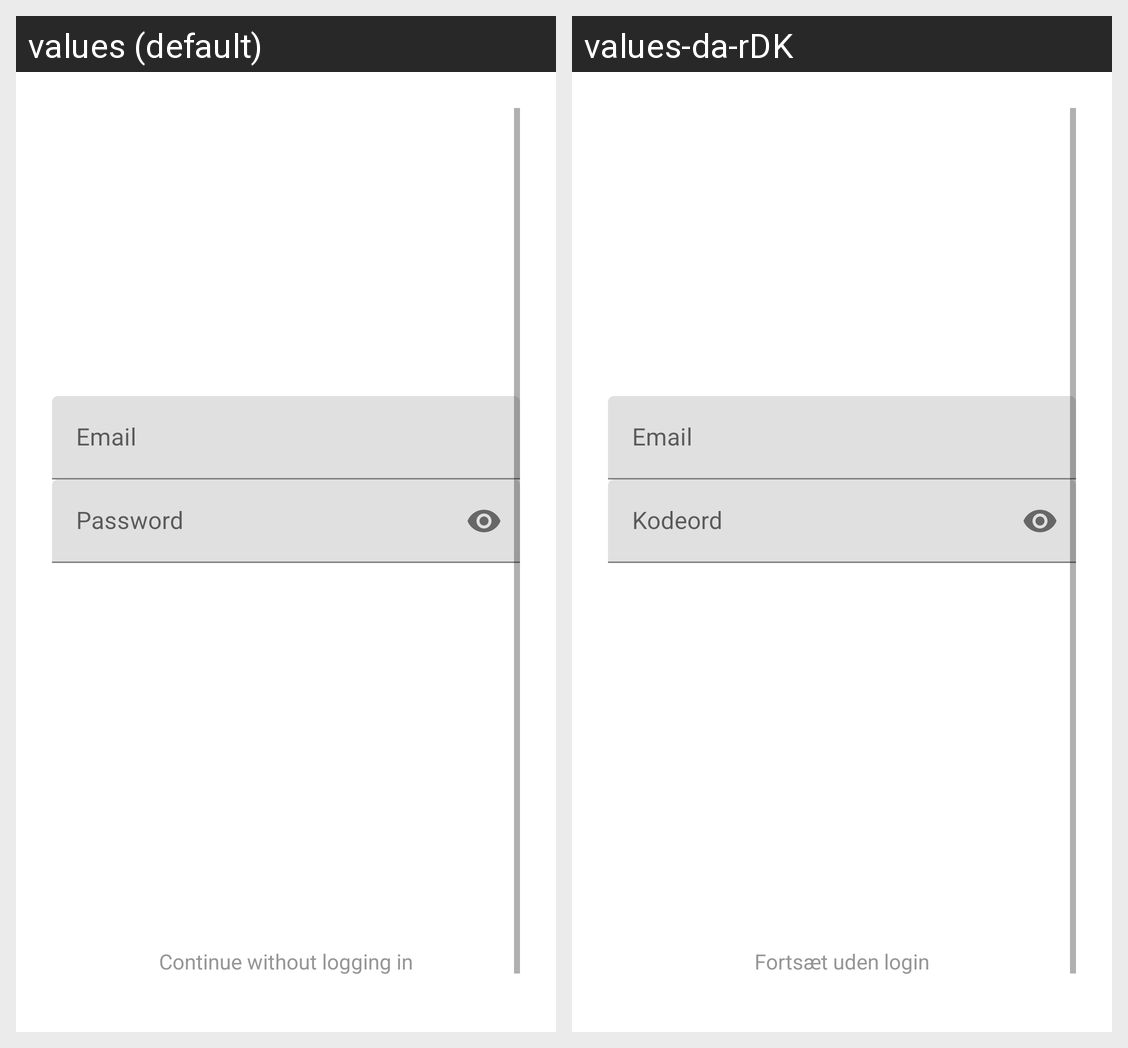

For this localized Android screen grid, give each drawn string resource with its value in every locale shown.
Android screen res/layout/fragment_login_user.xml rendered under 2 locales, left to right: values (default), values-da-rDK. Device: Nexus 5 (rendered at 1080×1920; each locale shown at half size, 540×960, under a caption strip naming it); theme Theme.LostCats.
Strings drawn on this screen, with the default value and each locale's value (text and hints the layout hard-codes, and strings that could not be matched under every locale, appear in the picture but are not listed):

hint_email_login
  values: Email
  values-da-rDK: Email

hint_password
  values: Password
  values-da-rDK: Kodeord

continue_no_login
  values: Continue without logging in
  values-da-rDK: Fortsæt uden login
